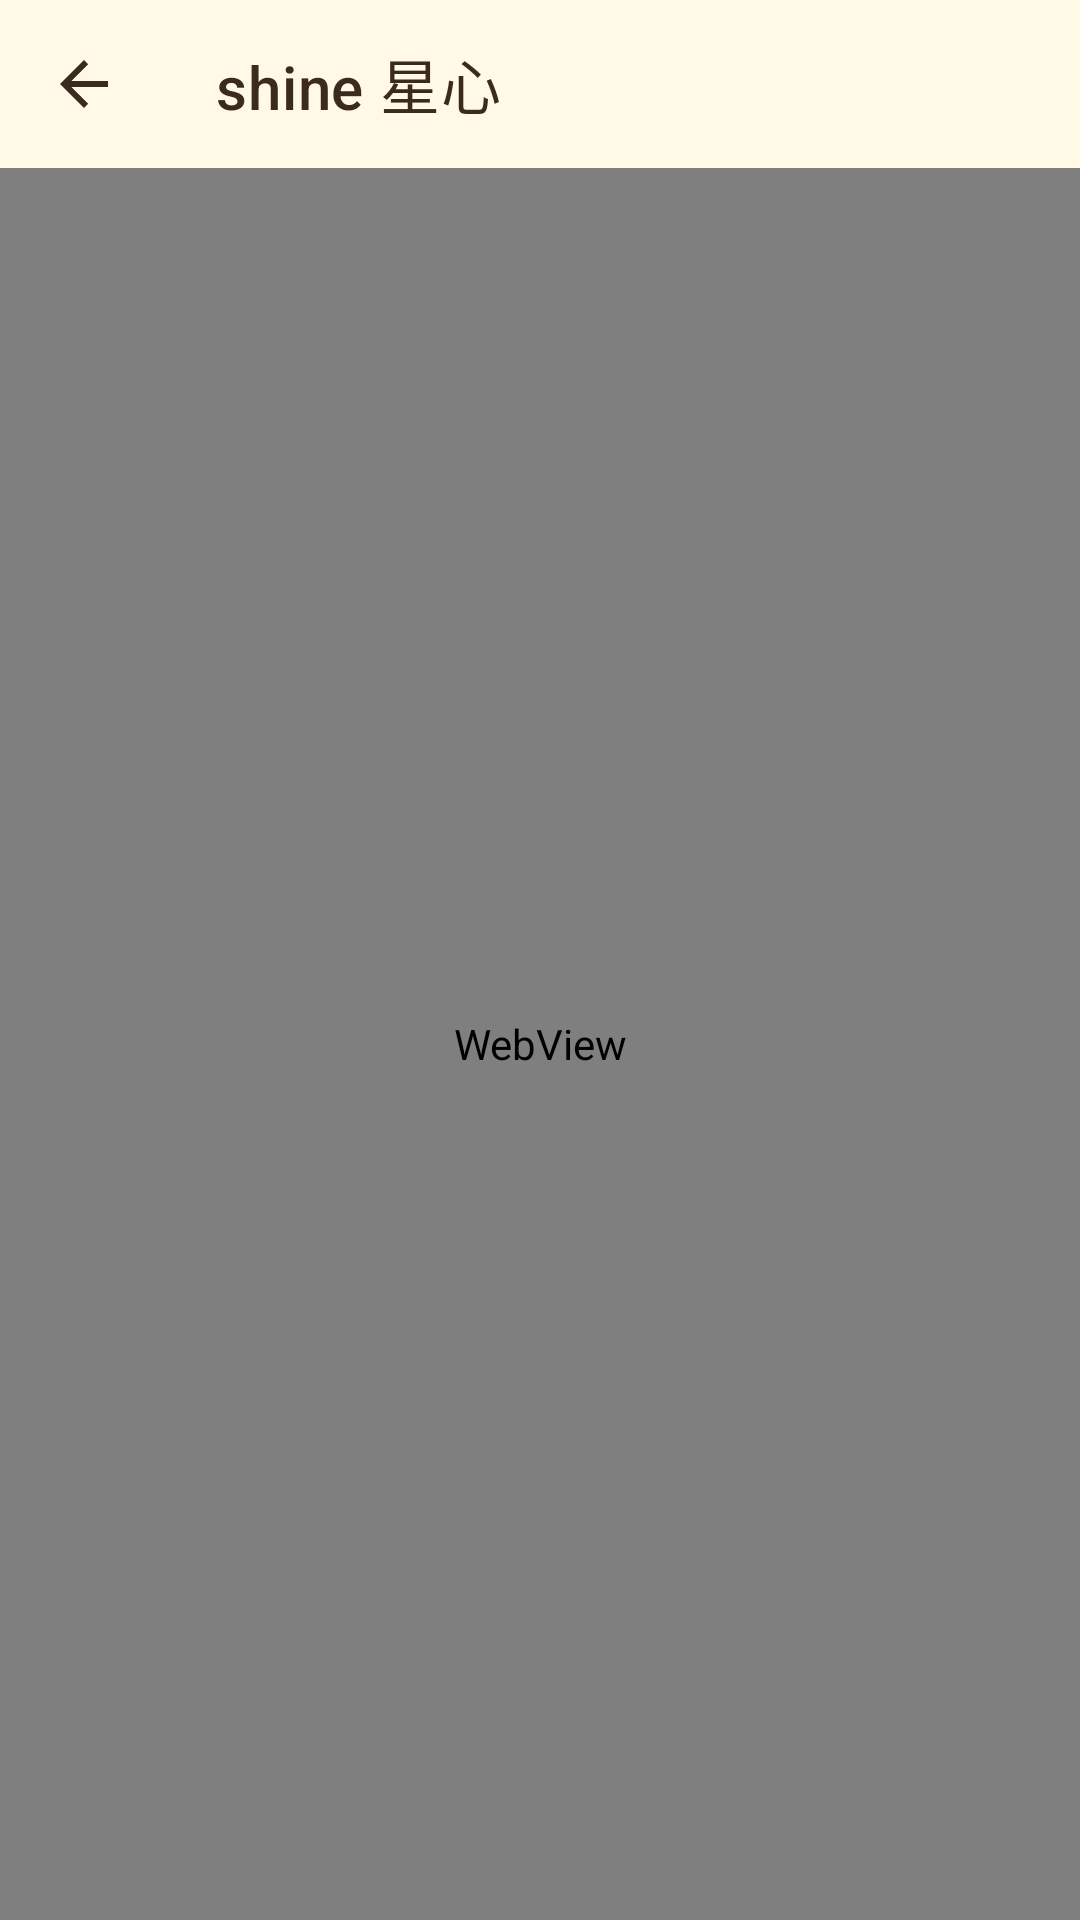

Android layout source for this screen:
<!-- AndroidManifest.xml: application theme Theme.ShineApp -->
<!-- res/layout/activity_webview.xml -->
<?xml version="1.0" encoding="utf-8"?>
<LinearLayout xmlns:android="http://schemas.android.com/apk/res/android"
    xmlns:app="http://schemas.android.com/apk/res-auto"
    android:orientation="vertical" android:layout_width="match_parent" android:layout_height="match_parent">

    <com.google.android.material.appbar.MaterialToolbar
        android:id="@+id/top_app_bar" android:layout_width="match_parent" android:layout_height="?attr/actionBarSize"
        android:background="@color/shine_bg" app:titleTextColor="@color/shine_text" app:title="shine 星心"
        app:navigationIcon="?attr/homeAsUpIndicator"
        app:navigationIconTint="@color/shine_text" />

    <WebView android:id="@+id/web" android:layout_width="match_parent" android:layout_height="match_parent"/>
</LinearLayout>
<!-- resources referenced by this layout -->
<resources>
  <color name="shine_bg">#FFFFF9E6</color>
  <color name="shine_text">#FF3B2A1E</color>
  <style name="Theme.ShineApp" parent="Theme.MaterialComponents.DayNight.NoActionBar">
          <item name="colorPrimary">@color/shine_pink</item>
          <item name="colorPrimaryVariant">@color/shine_pink_dark</item>
          <item name="colorOnPrimary">@color/shine_on_red</item>
          <item name="colorSecondary">@color/shine_mint</item>
          <item name="colorSecondaryVariant">@color/shine_mint_dark</item>
          <item name="colorSurface">@color/shine_surface</item>
          <item name="android:colorBackground">@color/shine_bg</item>
          <item name="android:textColorPrimary">@color/shine_text</item>
          <item name="android:textColorSecondary">@color/shine_sub</item>
          
          <item name="android:statusBarColor">@color/shine_bg</item>
          <item name="android:navigationBarColor">@color/shine_surface</item>
          <item name="android:windowLightStatusBar">true</item>
          <item name="android:windowLightNavigationBar" tools:targetApi="27">true</item>
          <item name="android:windowBackground">@color/shine_bg</item>
      </style>
  <color name="shine_pink">#FFD32F2F</color>
  <color name="shine_pink_dark">#FFB71C1C</color>
  <color name="shine_on_red">#FFFFFFFF</color>
  <color name="shine_mint">#FFFFD54F</color>
  <color name="shine_mint_dark">#FFB26A00</color>
  <color name="shine_surface">#FFFFFFFF</color>
  <color name="shine_sub">#FF8B7355</color>
</resources>
